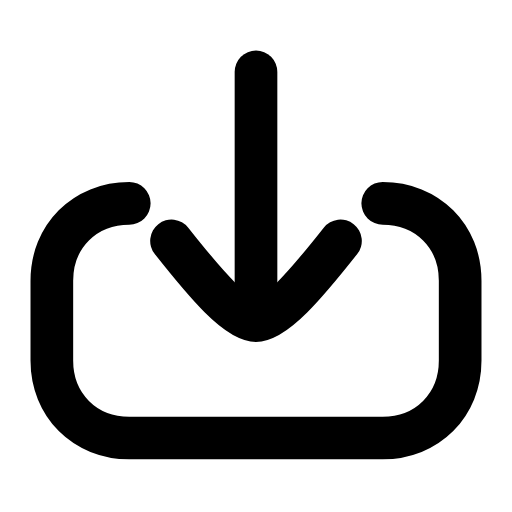
t = 0.00 s
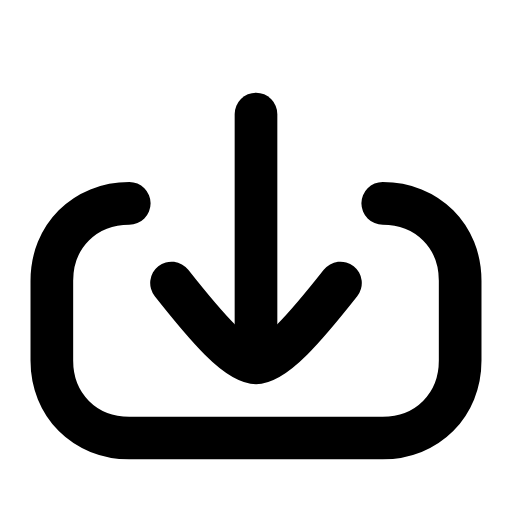
t = 0.21 s
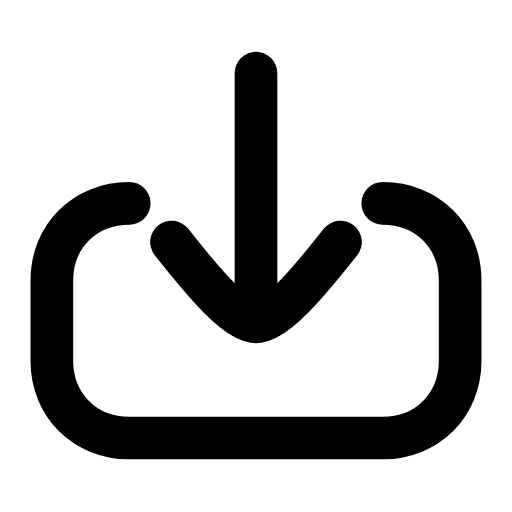
t = 0.46 s
t = 0.68 s: frame unchanged from t = 0.00 s, image omitted
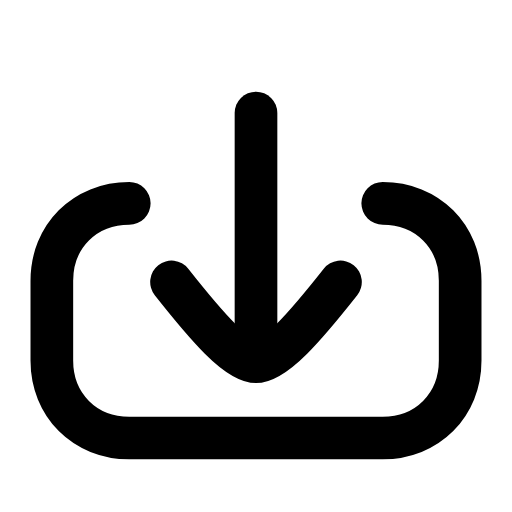
t = 0.96 s
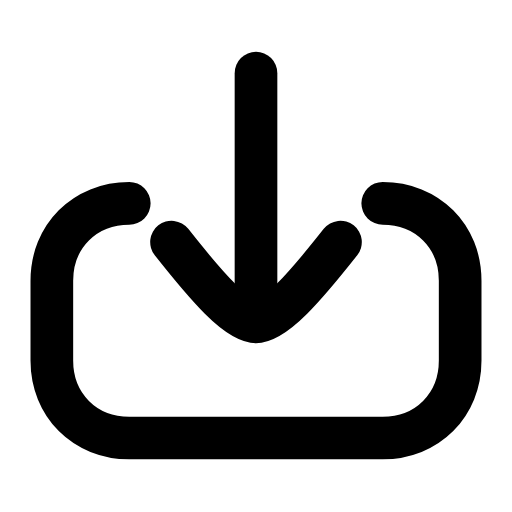
t = 1.17 s

The animated SVG that drew these frames (rendered in a browser with its animation timeline set to each time). Animation: 1 SMIL element (animateTransform=1); one cycle of 1.40 s, repeats indefinitely.

<svg xmlns="http://www.w3.org/2000/svg" width="24" height="24" viewBox="0 0 24 24" fill="none"><g transform="translate(-1.2 -0.369) scale(1.1)"><path stroke="currentColor" stroke-width="1.818" stroke-linecap="round" stroke-linejoin="round" fill="none" d="M17.4 9C19.3 9 20.7 10.4 20.7 12.3L20.7 15.7C20.7 17.6 19.3 19 17.4 19L6.6 19C4.7 19 3.3 17.6 3.3 15.7L3.3 12.3C3.3 10.4 4.7 9 6.6 9"></path><g><animateTransform attributeName="transform" type="translate" values="0 0;0 1.8;0 0;0 0;0 1.8;0 0;0 0" keyTimes="0;0.2025;0.45;0.6;0.765;0.9;1" dur="1.4s" repeatCount="indefinite" calcMode="spline" keySplines="0.16 1 0.3 1;0.16 1 0.3 1;0.16 1 0.3 1;0.16 1 0.3 1;0.16 1 0.3 1;0.16 1 0.3 1"/><line stroke="currentColor" stroke-width="1.818" stroke-linecap="round" stroke-linejoin="round" fill="none" x1="12" y1="3.4" x2="12" y2="13.6"></line><path stroke="currentColor" stroke-width="1.818" stroke-linecap="round" stroke-linejoin="round" fill="none" d="M8.4 10.6C9.9 12.5 11.2 14 12 14S14.1 12.5 15.6 10.6"></path></g></g></svg>
